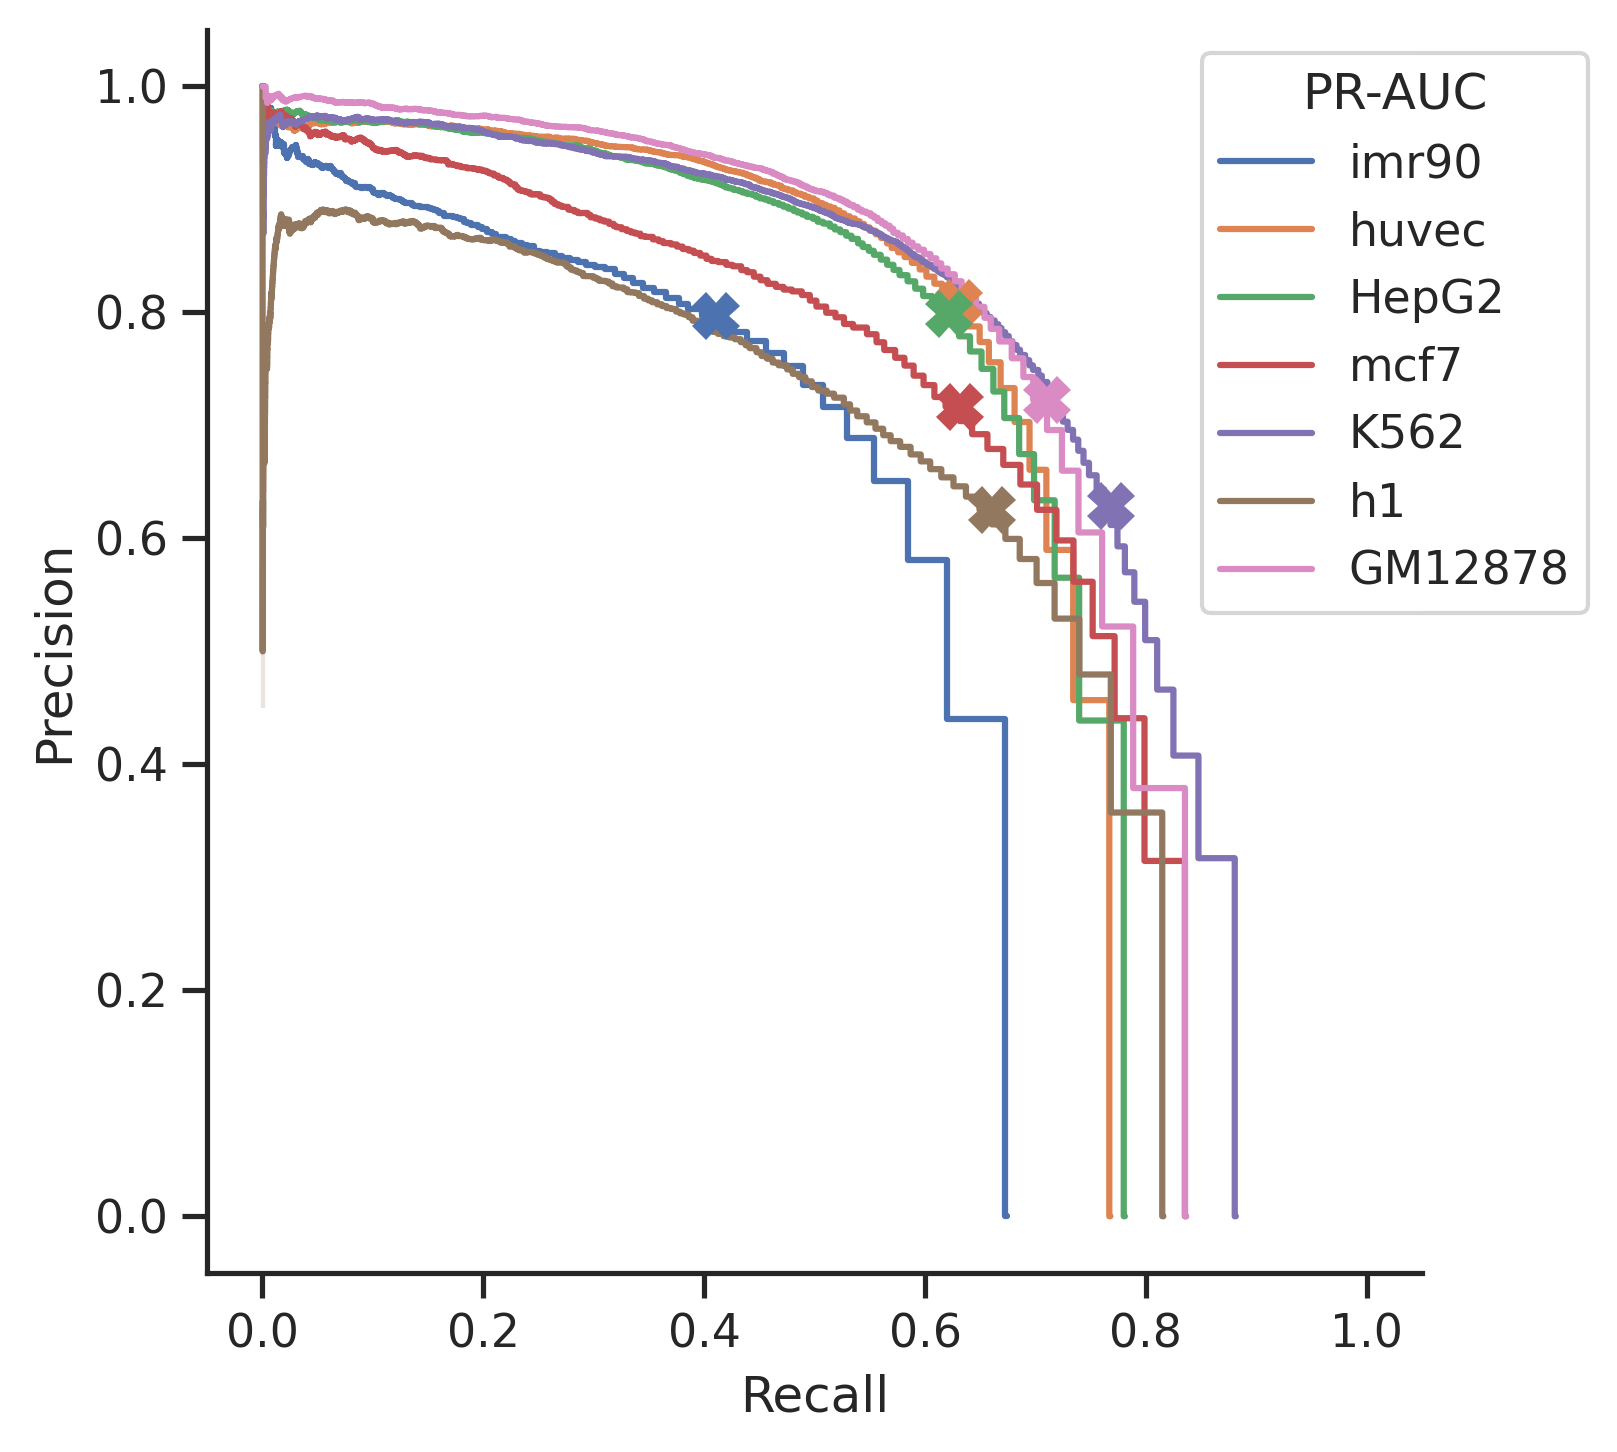

The file beside this chart, header and first rows:
Precision, Recall, threshold, sample
0.7965, 0.4106, 11, imr90
0.8088, 0.6311, 9, huvec
0.7984, 0.6217, 10, HepG2
0.7164, 0.6313, 11, mcf7
0.6288, 0.768, 8, K562
0.6251, 0.6604, 7, h1
0.7222, 0.7105, 5, GM12878
